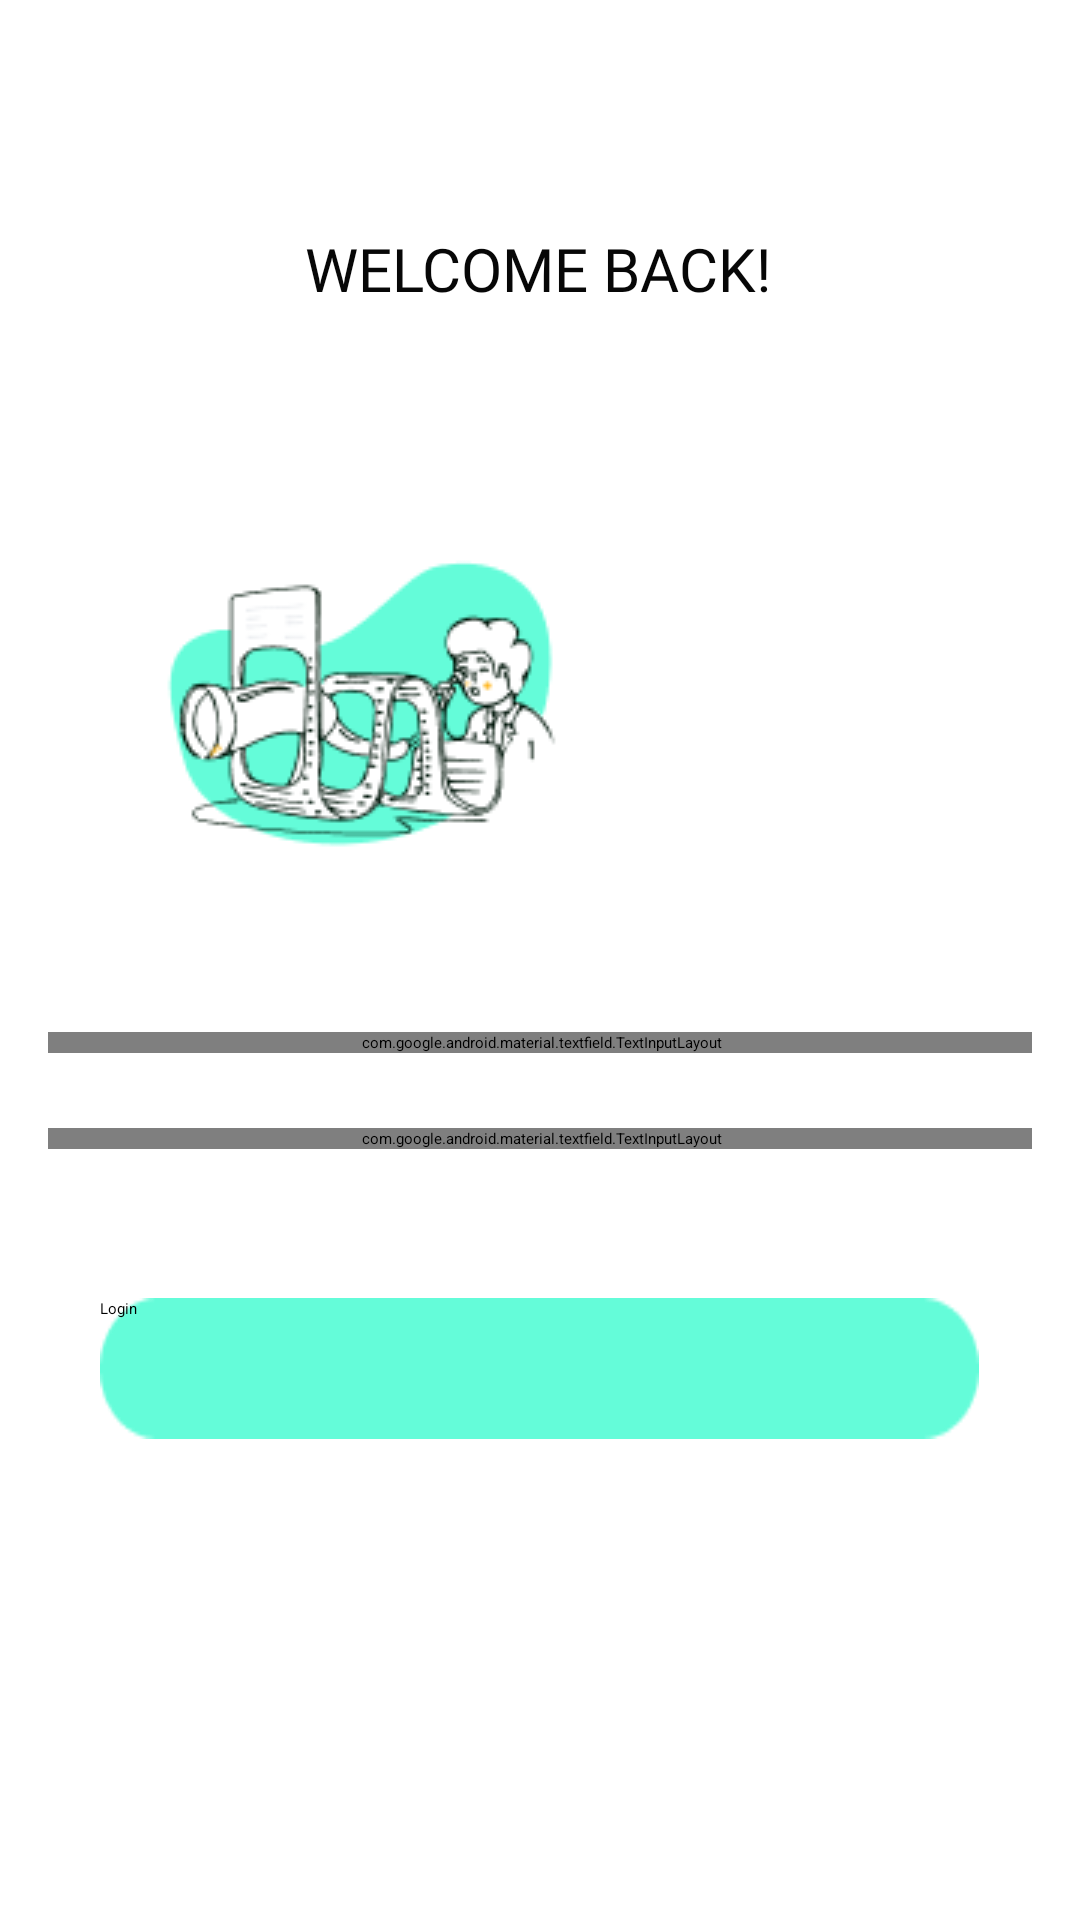

This screen was rendered from an Android layout file. Write that file and the resources it references.
<!-- AndroidManifest.xml: application theme Theme.Loki_A9 -->
<!-- res/layout/activity_login.xml -->
<?xml version="1.0" encoding="utf-8"?>
<LinearLayout xmlns:android="http://schemas.android.com/apk/res/android"
    xmlns:app="http://schemas.android.com/apk/res-auto"
    xmlns:tools="http://schemas.android.com/tools"
    android:layout_width="match_parent"
    android:layout_height="match_parent"
    android:orientation="vertical"
    android:padding="16dp"
    tools:context=".loginActivity" >

    <androidx.constraintlayout.widget.ConstraintLayout
        android:id="@+id/btnSignIn"
        android:layout_width="match_parent"
        android:layout_height="match_parent"
        tools:ignore="ExtraText">

        <Button
            android:id="@+id/buttonLogin"
            android:layout_width="293dp"
            android:layout_height="47dp"
            android:layout_marginTop="15dp"
            android:background="@drawable/btn_login"
            android:text="@string/login1"
            android:onClick="onButtonLoginClicked"
            app:layout_constraintBottom_toBottomOf="parent"
            app:layout_constraintEnd_toEndOf="parent"
            app:layout_constraintHorizontal_bias="0.492"
            app:layout_constraintStart_toStartOf="parent"
            app:layout_constraintTop_toBottomOf="@+id/textInputLayout50"
            app:layout_constraintVertical_bias="0.193" />

        <TextView
            android:id="@+id/kembali"
            android:layout_width="wrap_content"
            android:layout_height="wrap_content"
            android:layout_marginTop="60dp"
            android:fontFamily="@font/poppins_bold"
            android:text="WELCOME BACK!"
            android:textColor="#070707"
            android:textSize="20sp"
            app:layout_constraintEnd_toEndOf="parent"
            app:layout_constraintHorizontal_bias="0.497"
            app:layout_constraintStart_toStartOf="parent"
            app:layout_constraintTop_toTopOf="parent" />

        <ImageView
            android:id="@+id/imageView11"
            android:layout_width="wrap_content"
            android:layout_height="wrap_content"
            android:layout_marginTop="52dp"
            android:src="@drawable/logokp"
            app:layout_constraintEnd_toEndOf="parent"
            app:layout_constraintHorizontal_bias="0.159"
            app:layout_constraintStart_toStartOf="parent"
            app:layout_constraintTop_toBottomOf="@+id/kembali" />

        <ImageView
            android:id="@+id/imageView4"
            android:layout_width="126dp"
            android:layout_height="135dp"
            android:layout_marginTop="64dp"
            android:src="@drawable/logo_unand"
            app:layout_constraintEnd_toEndOf="parent"
            app:layout_constraintHorizontal_bias="0.254"
            app:layout_constraintStart_toEndOf="@+id/imageView11"
            app:layout_constraintTop_toBottomOf="@+id/kembali" />

        <com.google.android.material.textfield.TextInputLayout
            android:id="@+id/textInputLayout49"
            style="@style/Widget.MaterialComponents.TextInputLayout.OutlinedBox"
            android:layout_width="350dp"
            android:layout_height="wrap_content"
            android:layout_marginStart="1dp"
            android:layout_marginTop="30dp"
            android:layout_marginEnd="1dp"
            android:paddingLeft="32dp"
            android:paddingRight="32dp"
            app:boxCornerRadiusBottomEnd="16dp"
            app:boxCornerRadiusBottomStart="16dp"
            app:boxCornerRadiusTopEnd="16dp"
            app:boxCornerRadiusTopStart="16dp"
            app:endIconMode="clear_text"
            app:layout_constraintEnd_toEndOf="parent"
            app:layout_constraintStart_toStartOf="parent"
            app:layout_constraintTop_toBottomOf="@+id/imageView11"
            app:startIconDrawable="@drawable/ic_username">

            <com.google.android.material.textfield.TextInputEditText
                android:id="@+id/editEmail"
                android:layout_width="match_parent"
                android:layout_height="52dp"
                android:hint="Username" />
        </com.google.android.material.textfield.TextInputLayout>

        <com.google.android.material.textfield.TextInputLayout
            android:id="@+id/textInputLayout50"
            style="@style/Widget.MaterialComponents.TextInputLayout.OutlinedBox"
            android:layout_width="350dp"
            android:layout_height="wrap_content"
            android:layout_marginStart="1dp"
            android:layout_marginTop="25dp"
            android:layout_marginEnd="1dp"
            android:paddingLeft="32dp"
            android:paddingRight="32dp"
            app:boxCornerRadiusBottomEnd="16dp"
            app:boxCornerRadiusBottomStart="16dp"
            app:boxCornerRadiusTopEnd="16dp"
            app:boxCornerRadiusTopStart="16dp"
            app:endIconMode="clear_text"
            app:layout_constraintEnd_toEndOf="parent"
            app:layout_constraintStart_toStartOf="parent"
            app:layout_constraintTop_toBottomOf="@+id/textInputLayout49"
            app:startIconDrawable="@drawable/ic_lock">

            <com.google.android.material.textfield.TextInputEditText
                android:id="@+id/editPassword"
                android:layout_width="match_parent"
                android:layout_height="52dp"
                android:hint="Password" />
        </com.google.android.material.textfield.TextInputLayout>

    </androidx.constraintlayout.widget.ConstraintLayout>
</LinearLayout>
<!-- resources referenced by this layout -->
<resources>
  <!-- drawable btn_login: png bitmap (drawable, 913 bytes) -->
  <!-- drawable logokp: png bitmap (drawable, 10359 bytes) -->
  <string name="login1">Login</string>
  <style name="Theme.Loki_A9" parent="Theme.MaterialComponents.DayNight.DarkActionBar">
          
          <item name="colorPrimary">@color/purple_200</item>
          <item name="colorPrimaryVariant">@color/purple_700</item>
          <item name="colorOnPrimary">@color/black</item>
          
          <item name="colorSecondary">@color/teal_200</item>
          <item name="colorSecondaryVariant">@color/teal_200</item>
          <item name="colorOnSecondary">@color/black</item>
          
          <item name="android:statusBarColor" tools:targetApi="l">?attr/colorPrimaryVariant</item>
          
      </style>
  <color name="purple_200">#FFBB86FC</color>
  <color name="purple_700">#FF3700B3</color>
  <color name="black">#FF000000</color>
  <color name="teal_200">#FF03DAC5</color>
</resources>
